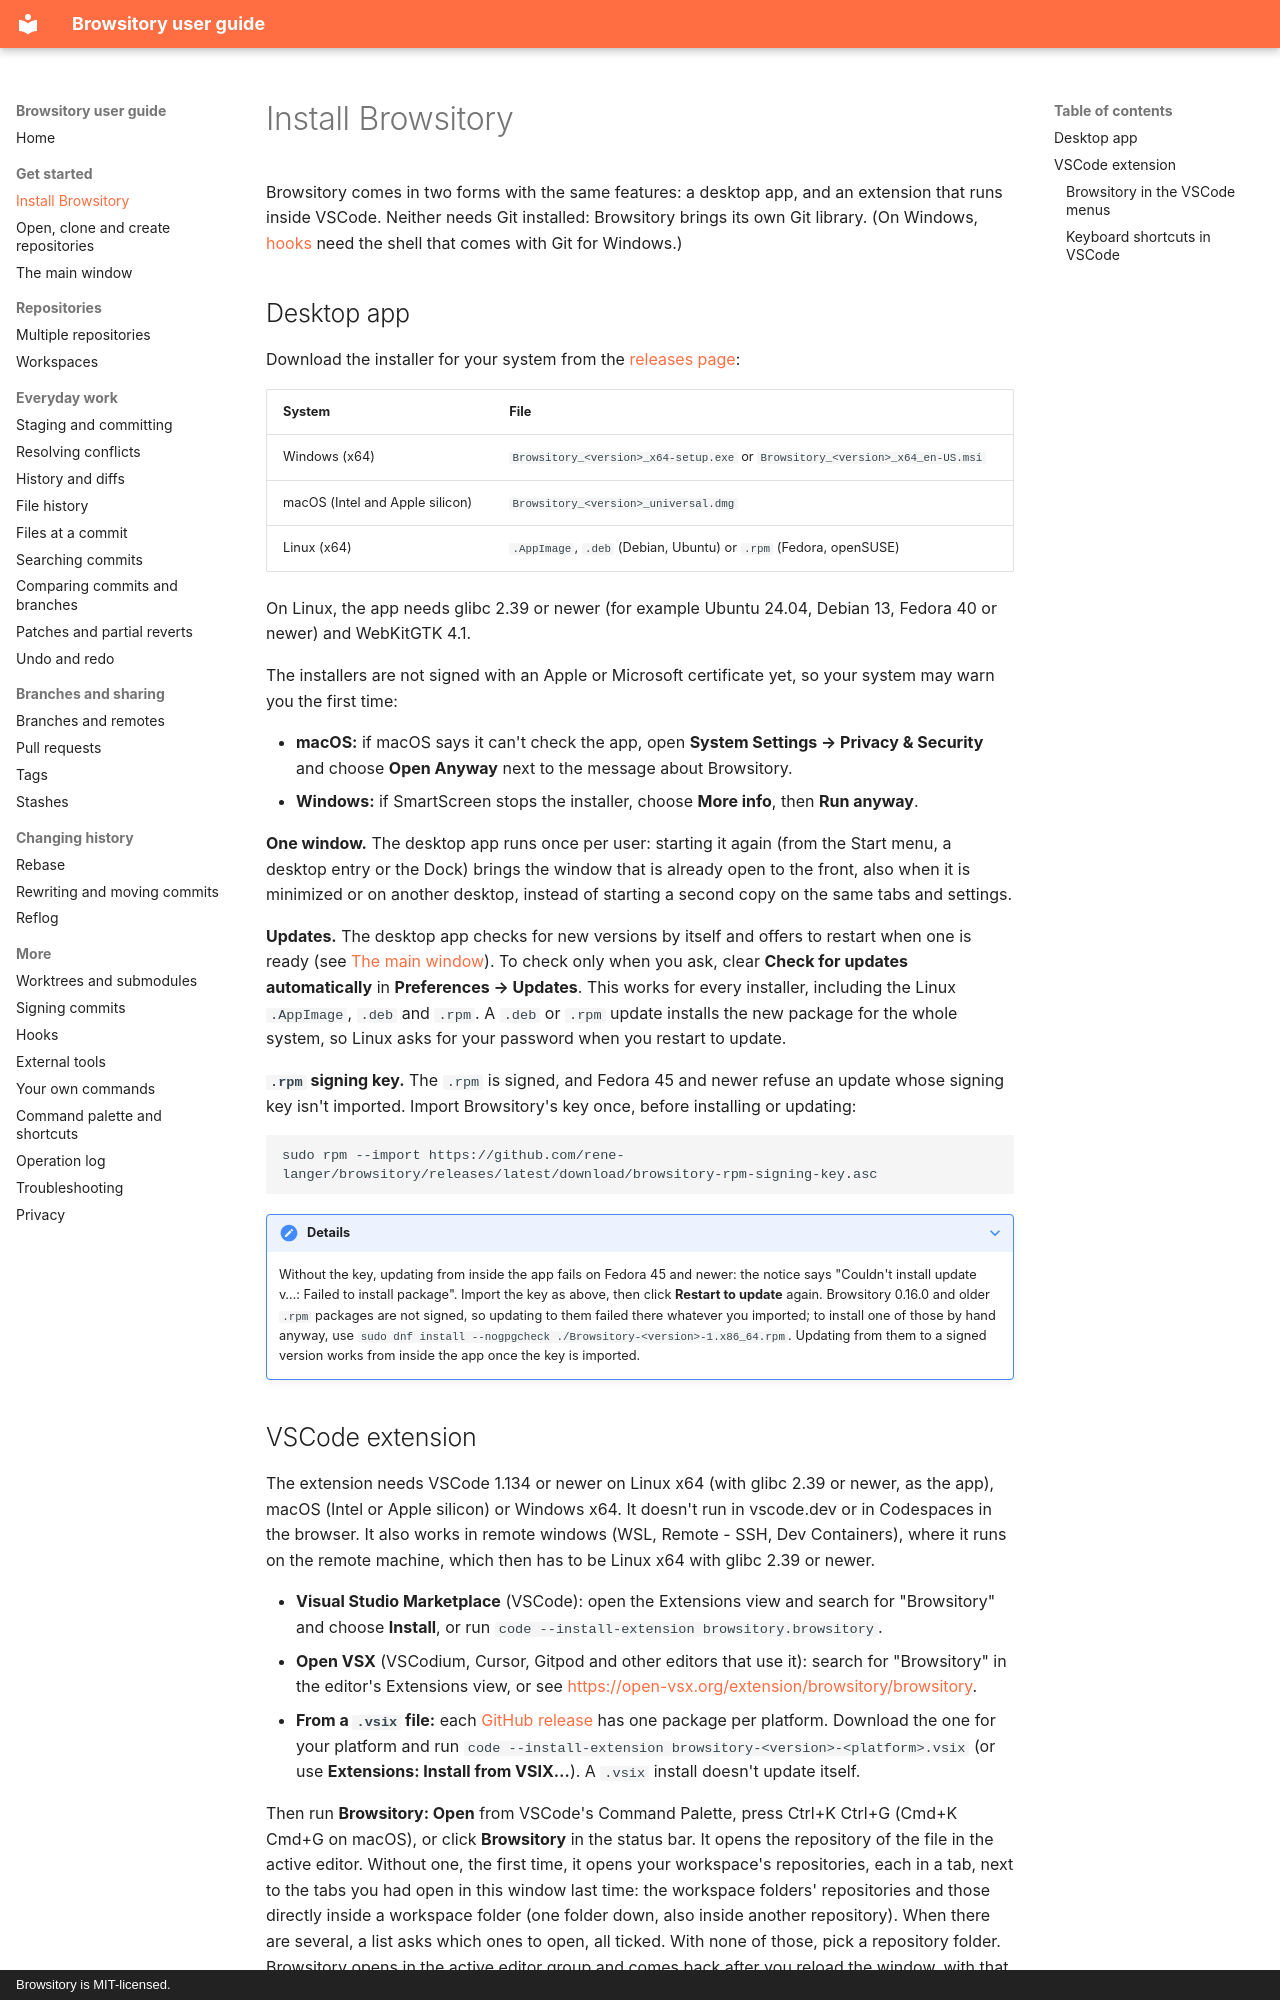

repository: rene-langer/browsitory · page: install/index.html · generator: mkdocs · copyright: Browsitory is MIT-licensed.

# Install Browsitory

Browsitory comes in two forms with the same features: a desktop app, and an extension that
runs inside VSCode. Neither needs Git installed: Browsitory brings its own Git library. (On
Windows, [hooks](hooks.md) need the shell that comes with Git for Windows.)

## Desktop app

Download the installer for your system from the
[releases page](https://github.com/rene-langer/browsitory/releases/latest):

| System | File |
|---|---|
| Windows (x64) | `Browsitory_<version>_x64-setup.exe` or `Browsitory_<version>_x64_en-US.msi` |
| macOS (Intel and Apple silicon) | `Browsitory_<version>_universal.dmg` |
| Linux (x64) | `.AppImage`, `.deb` (Debian, Ubuntu) or `.rpm` (Fedora, openSUSE) |

On Linux, the app needs glibc 2.39 or newer (for example Ubuntu 24.04, Debian 13, Fedora 40 or
newer) and WebKitGTK 4.1.

The installers are not signed with an Apple or Microsoft certificate yet, so your system may
warn you the first time:

- **macOS:** if macOS says it can't check the app, open **System Settings → Privacy &
  Security** and choose **Open Anyway** next to the message about Browsitory.
- **Windows:** if SmartScreen stops the installer, choose **More info**, then **Run anyway**.

**One window.** The desktop app runs once per user: starting it again (from the Start menu, a
desktop entry or the Dock) brings the window that is already open to the front, also when it is
minimized or on another desktop, instead of starting a second copy on the same tabs and
settings.

**Updates.** The desktop app checks for new versions by itself and offers to restart when one
is ready (see [The main window](main-window.md)). To check only when you ask, clear **Check for
updates automatically** in **Preferences → Updates**. This works for every installer, including
the Linux `.AppImage`, `.deb` and `.rpm`. A `.deb` or `.rpm` update installs the new package for
the whole system, so Linux asks for your password when you restart to update.

**`.rpm` signing key.** The `.rpm` is signed, and Fedora 45 and newer refuse an update whose
signing key isn't imported. Import Browsitory's key once, before installing or updating:

```bash
sudo rpm --import https://github.com/rene-langer/browsitory/releases/latest/download/browsitory-rpm-signing-key.asc
```

??? note "Details"
    Without the key, updating from inside the app fails on Fedora 45 and newer: the notice says
    "Couldn't install update v…: Failed to install package". Import the key as above, then click
    **Restart to update** again. Browsitory 0.16.0 and older `.rpm` packages are not signed, so
    updating to them failed there whatever you imported; to install one of those by hand anyway,
    use `sudo dnf install --nogpgcheck ./Browsitory-<version>-1.x86_64.rpm`. Updating from them
    to a signed version works from inside the app once the key is imported.
